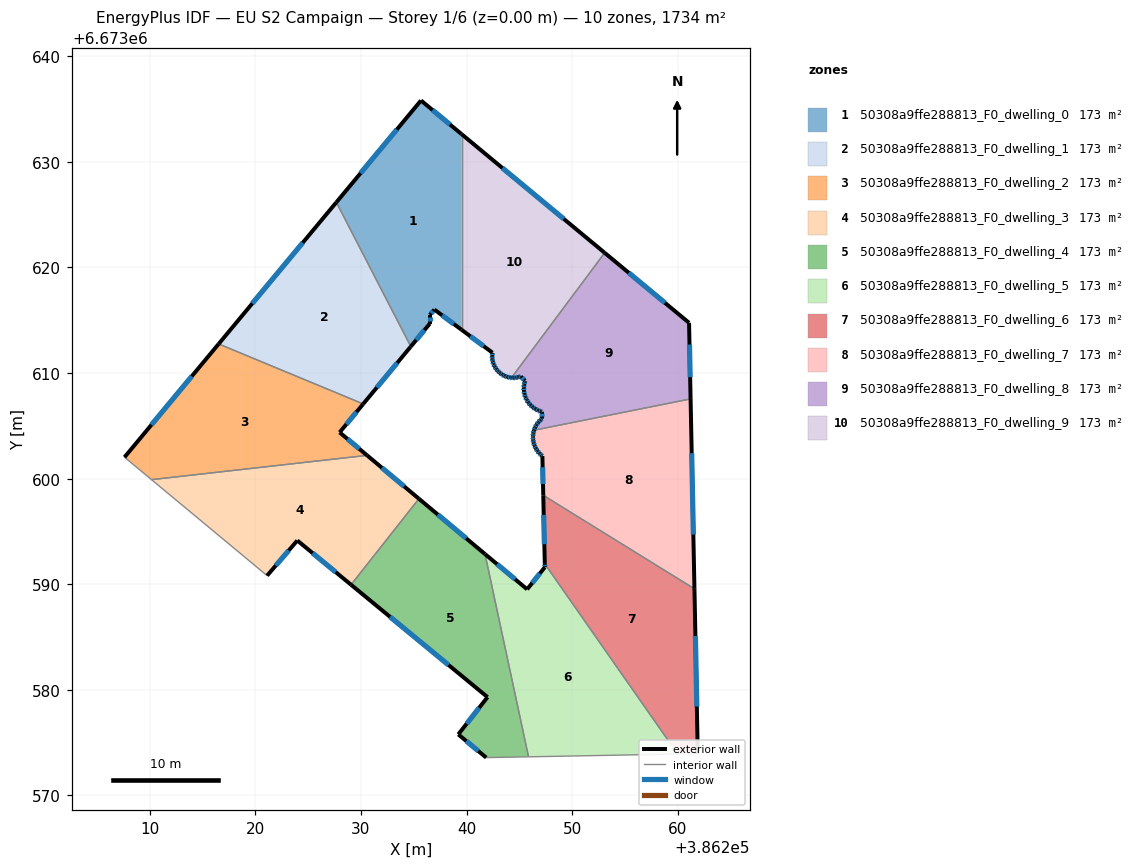
=== STOREY PLAN SPEC (per zone: floor XY polygon, exterior-wall plan segments, windows/doors) ===
zone 1: 50308a9ffe288813_F0_dwelling_0  (173.4 m²)
  floor: (386239.52, 6673632.63) (386239.52, 6673614.11) (386236.95, 6673616.01) (386236.52, 6673615.50) (386236.52, 6673614.68) (386234.72, 6673612.51) (386227.67, 6673626.17) (386235.68, 6673635.82)
  exterior wall: (386236.95, 6673616.01) – (386239.52, 6673614.11)  [3.2 m]
    window: (386237.69, 6673615.47) – (386238.79, 6673614.65)  [1.8 m²]
  exterior wall: (386236.52, 6673615.50) – (386236.95, 6673616.01)  [0.7 m]
    window: (386236.64, 6673615.65) – (386236.83, 6673615.87)  [0.4 m²]
  exterior wall: (386236.52, 6673614.68) – (386236.52, 6673615.50)  [0.8 m]
    window: (386236.52, 6673614.92) – (386236.52, 6673615.27)  [0.5 m²]
  exterior wall: (386234.72, 6673612.51) – (386236.52, 6673614.68)  [2.8 m]
    window: (386235.23, 6673613.13) – (386236.00, 6673614.06)  [1.6 m²]
  exterior wall: (386235.68, 6673635.82) – (386227.67, 6673626.17)  [12.5 m]
    window: (386233.39, 6673633.06) – (386229.96, 6673628.93)  [6.9 m²]
  exterior wall: (386239.52, 6673632.63) – (386235.68, 6673635.82)  [5.0 m]
    window: (386238.43, 6673633.54) – (386236.78, 6673634.91)  [2.7 m²]
  interior walls: 2
zone 2: 50308a9ffe288813_F0_dwelling_1  (173.4 m²)
  floor: (386227.67, 6673626.17) (386234.72, 6673612.51) (386230.21, 6673607.08) (386216.52, 6673612.76)
  exterior wall: (386230.21, 6673607.08) – (386234.72, 6673612.51)  [7.1 m]
    window: (386231.50, 6673608.63) – (386233.43, 6673610.96)  [3.9 m²]
  exterior wall: (386227.67, 6673626.17) – (386216.52, 6673612.76)  [17.4 m]
    window: (386224.48, 6673622.34) – (386219.71, 6673616.59)  [9.6 m²]
  interior walls: 2
zone 3: 50308a9ffe288813_F0_dwelling_2  (173.4 m²)
  floor: (386230.21, 6673607.08) (386227.98, 6673604.38) (386230.58, 6673602.21) (386210.16, 6673599.91) (386207.61, 6673602.03) (386216.52, 6673612.76)
  exterior wall: (386227.98, 6673604.38) – (386230.21, 6673607.08)  [3.5 m]
    window: (386228.62, 6673605.15) – (386229.57, 6673606.31)  [1.9 m²]
  exterior wall: (386230.58, 6673602.21) – (386227.98, 6673604.38)  [3.4 m]
    window: (386229.84, 6673602.83) – (386228.72, 6673603.76)  [1.9 m²]
  exterior wall: (386216.52, 6673612.76) – (386207.61, 6673602.03)  [13.9 m]
    window: (386213.97, 6673609.69) – (386210.15, 6673605.10)  [7.7 m²]
  interior walls: 3
zone 4: 50308a9ffe288813_F0_dwelling_3  (173.4 m²)
  floor: (386235.49, 6673598.10) (386229.06, 6673589.96) (386223.97, 6673594.15) (386221.11, 6673590.82) (386210.16, 6673599.91) (386230.58, 6673602.21)
  exterior wall: (386235.49, 6673598.10) – (386230.58, 6673602.21)  [6.4 m]
    window: (386234.08, 6673599.27) – (386231.98, 6673601.03)  [3.5 m²]
  exterior wall: (386223.97, 6673594.15) – (386229.06, 6673589.96)  [6.6 m]
    window: (386225.42, 6673592.95) – (386227.61, 6673591.15)  [3.6 m²]
  exterior wall: (386221.11, 6673590.82) – (386223.97, 6673594.15)  [4.4 m]
    window: (386221.93, 6673591.77) – (386223.15, 6673593.19)  [2.4 m²]
  interior walls: 3
zone 5: 50308a9ffe288813_F0_dwelling_4  (173.4 m²)
  floor: (386241.75, 6673592.86) (386245.87, 6673573.66) (386241.86, 6673573.58) (386239.22, 6673575.78) (386241.98, 6673579.31) (386229.06, 6673589.96) (386235.49, 6673598.10)
  exterior wall: (386241.98, 6673579.31) – (386239.22, 6673575.78)  [4.5 m]
    window: (386241.19, 6673578.31) – (386240.01, 6673576.79)  [2.5 m²]
  exterior wall: (386229.06, 6673589.96) – (386241.98, 6673579.31)  [16.7 m]
    window: (386232.75, 6673586.92) – (386238.29, 6673582.35)  [9.2 m²]
  exterior wall: (386241.75, 6673592.86) – (386235.49, 6673598.10)  [8.2 m]
    window: (386239.96, 6673594.36) – (386237.27, 6673596.60)  [4.5 m²]
  exterior wall: (386239.22, 6673575.78) – (386241.86, 6673573.58)  [3.4 m]
    window: (386239.97, 6673575.15) – (386241.11, 6673574.21)  [1.9 m²]
  interior walls: 3
zone 6: 50308a9ffe288813_F0_dwelling_5  (173.4 m²)
  floor: (386247.41, 6673591.93) (386259.99, 6673573.92) (386245.87, 6673573.66) (386241.75, 6673592.86) (386245.73, 6673589.52) (386247.41, 6673591.62)
  exterior wall: (386245.73, 6673589.52) – (386241.75, 6673592.86)  [5.2 m]
    window: (386244.60, 6673590.48) – (386242.89, 6673591.91)  [2.9 m²]
  exterior wall: (386247.41, 6673591.62) – (386245.73, 6673589.52)  [2.7 m]
    window: (386246.93, 6673591.02) – (386246.21, 6673590.12)  [1.5 m²]
  exterior wall: (386247.41, 6673591.93) – (386247.41, 6673591.62)  [0.3 m]
    window: (386247.41, 6673591.84) – (386247.41, 6673591.71)  [0.2 m²]
  interior walls: 3
zone 7: 50308a9ffe288813_F0_dwelling_6  (173.4 m²)
  floor: (386261.58, 6673589.57) (386261.90, 6673573.96) (386259.99, 6673573.92) (386247.41, 6673591.93) (386247.26, 6673598.43)
  exterior wall: (386247.26, 6673598.43) – (386247.41, 6673591.93)  [6.5 m]
    window: (386247.30, 6673596.57) – (386247.37, 6673593.79)  [3.6 m²]
  exterior wall: (386261.90, 6673573.96) – (386261.58, 6673589.57)  [15.6 m]
    window: (386261.80, 6673578.42) – (386261.67, 6673585.11)  [8.6 m²]
  interior walls: 3
zone 8: 50308a9ffe288813_F0_dwelling_7  (173.4 m²)
  floor: (386261.21, 6673607.55) (386261.58, 6673589.57) (386247.26, 6673598.43) (386247.18, 6673602.14) (386247.10, 6673602.20) (386246.89, 6673602.40) (386246.71, 6673602.62) (386246.55, 6673602.87) (386246.43, 6673603.14) (386246.34, 6673603.42) (386246.30, 6673603.70) (386246.29, 6673603.91) (386246.29, 6673604.00) (386246.31, 6673604.29) (386246.38, 6673604.57) (386246.39, 6673604.59)
  exterior wall: (386247.18, 6673602.14) – (386247.26, 6673598.43)  [3.7 m]
    window: (386247.20, 6673601.08) – (386247.24, 6673599.49)  [2.0 m²]
  exterior wall: (386247.10, 6673602.20) – (386247.18, 6673602.14)  [0.1 m]
    window: (386247.13, 6673602.18) – (386247.16, 6673602.16)  [0.1 m²]
  exterior wall: (386246.89, 6673602.40) – (386247.10, 6673602.20)  [0.3 m]
    window: (386246.95, 6673602.34) – (386247.04, 6673602.26)  [0.2 m²]
  exterior wall: (386246.71, 6673602.62) – (386246.89, 6673602.40)  [0.3 m]
    window: (386246.76, 6673602.56) – (386246.84, 6673602.46)  [0.2 m²]
  exterior wall: (386246.55, 6673602.87) – (386246.71, 6673602.62)  [0.3 m]
    window: (386246.60, 6673602.80) – (386246.66, 6673602.70)  [0.2 m²]
  exterior wall: (386246.43, 6673603.14) – (386246.55, 6673602.87)  [0.3 m]
    window: (386246.46, 6673603.06) – (386246.52, 6673602.95)  [0.2 m²]
  exterior wall: (386246.34, 6673603.42) – (386246.43, 6673603.14)  [0.3 m]
    window: (386246.37, 6673603.34) – (386246.41, 6673603.22)  [0.2 m²]
  exterior wall: (386246.30, 6673603.70) – (386246.34, 6673603.42)  [0.3 m]
    window: (386246.31, 6673603.62) – (386246.33, 6673603.50)  [0.2 m²]
  exterior wall: (386246.29, 6673603.91) – (386246.30, 6673603.70)  [0.2 m]
    window: (386246.29, 6673603.85) – (386246.29, 6673603.76)  [0.1 m²]
  exterior wall: (386246.29, 6673604.00) – (386246.29, 6673603.91)  [0.1 m]
  exterior wall: (386246.31, 6673604.29) – (386246.29, 6673604.00)  [0.3 m]
    window: (386246.31, 6673604.20) – (386246.29, 6673604.08)  [0.2 m²]
  exterior wall: (386246.38, 6673604.57) – (386246.31, 6673604.29)  [0.3 m]
    window: (386246.36, 6673604.49) – (386246.33, 6673604.37)  [0.2 m²]
  exterior wall: (386246.39, 6673604.59) – (386246.38, 6673604.57)  [0.0 m]
  exterior wall: (386261.58, 6673589.57) – (386261.21, 6673607.55)  [18.0 m]
    window: (386261.47, 6673594.71) – (386261.32, 6673602.42)  [9.9 m²]
  interior walls: 2
zone 9: 50308a9ffe288813_F0_dwelling_8  (173.4 m²)
  floor: (386261.07, 6673614.76) (386261.21, 6673607.55) (386246.39, 6673604.59) (386246.48, 6673604.84) (386246.62, 6673605.10) (386246.79, 6673605.34) (386246.99, 6673605.55) (386247.15, 6673605.69) (386247.14, 6673606.33) (386247.03, 6673606.36) (386246.76, 6673606.47) (386246.49, 6673606.61) (386246.25, 6673606.78) (386246.03, 6673606.98) (386245.85, 6673607.21) (386245.69, 6673607.45) (386245.57, 6673607.73) (386245.48, 6673608.02) (386245.43, 6673608.31) (386245.42, 6673608.61) (386245.45, 6673608.90) (386245.51, 6673609.19) (386245.54, 6673609.28) (386245.12, 6673609.67) (386244.89, 6673609.61) (386244.63, 6673609.56) (386244.37, 6673609.55) (386244.26, 6673609.56) (386253.08, 6673621.39)
  exterior wall: (386246.48, 6673604.84) – (386246.39, 6673604.59)  [0.3 m]
    window: (386246.45, 6673604.77) – (386246.41, 6673604.66)  [0.1 m²]
  exterior wall: (386246.62, 6673605.10) – (386246.48, 6673604.84)  [0.3 m]
    window: (386246.58, 6673605.03) – (386246.52, 6673604.92)  [0.2 m²]
  exterior wall: (386246.79, 6673605.34) – (386246.62, 6673605.10)  [0.3 m]
    window: (386246.74, 6673605.27) – (386246.67, 6673605.17)  [0.2 m²]
  exterior wall: (386246.99, 6673605.55) – (386246.79, 6673605.34)  [0.3 m]
    window: (386246.93, 6673605.49) – (386246.84, 6673605.40)  [0.2 m²]
  exterior wall: (386247.15, 6673605.69) – (386246.99, 6673605.55)  [0.2 m]
    window: (386247.10, 6673605.65) – (386247.03, 6673605.59)  [0.1 m²]
  exterior wall: (386247.14, 6673606.33) – (386247.15, 6673605.69)  [0.6 m]
    window: (386247.14, 6673606.15) – (386247.15, 6673605.87)  [0.4 m²]
  exterior wall: (386247.03, 6673606.36) – (386247.14, 6673606.33)  [0.1 m]
    window: (386247.06, 6673606.35) – (386247.11, 6673606.34)  [0.1 m²]
  exterior wall: (386246.76, 6673606.47) – (386247.03, 6673606.36)  [0.3 m]
    window: (386246.84, 6673606.44) – (386246.95, 6673606.39)  [0.2 m²]
  exterior wall: (386246.49, 6673606.61) – (386246.76, 6673606.47)  [0.3 m]
    window: (386246.57, 6673606.57) – (386246.68, 6673606.51)  [0.2 m²]
  exterior wall: (386246.25, 6673606.78) – (386246.49, 6673606.61)  [0.3 m]
    window: (386246.32, 6673606.73) – (386246.42, 6673606.66)  [0.2 m²]
  exterior wall: (386246.03, 6673606.98) – (386246.25, 6673606.78)  [0.3 m]
    window: (386246.10, 6673606.92) – (386246.19, 6673606.84)  [0.2 m²]
  exterior wall: (386245.85, 6673607.21) – (386246.03, 6673606.98)  [0.3 m]
    window: (386245.90, 6673607.14) – (386245.98, 6673607.05)  [0.2 m²]
  exterior wall: (386245.69, 6673607.45) – (386245.85, 6673607.21)  [0.3 m]
    window: (386245.74, 6673607.38) – (386245.80, 6673607.28)  [0.2 m²]
  exterior wall: (386245.57, 6673607.73) – (386245.69, 6673607.46)  [0.3 m]
    window: (386245.60, 6673607.65) – (386245.65, 6673607.54)  [0.2 m²]
  exterior wall: (386245.48, 6673608.02) – (386245.57, 6673607.73)  [0.3 m]
    window: (386245.50, 6673607.93) – (386245.54, 6673607.81)  [0.2 m²]
  exterior wall: (386245.43, 6673608.31) – (386245.48, 6673608.02)  [0.3 m]
    window: (386245.44, 6673608.23) – (386245.46, 6673608.10)  [0.2 m²]
  exterior wall: (386245.42, 6673608.61) – (386245.43, 6673608.31)  [0.3 m]
    window: (386245.42, 6673608.52) – (386245.43, 6673608.39)  [0.2 m²]
  exterior wall: (386245.45, 6673608.90) – (386245.42, 6673608.61)  [0.3 m]
    window: (386245.44, 6673608.82) – (386245.43, 6673608.69)  [0.2 m²]
  exterior wall: (386245.51, 6673609.19) – (386245.45, 6673608.90)  [0.3 m]
    window: (386245.50, 6673609.11) – (386245.47, 6673608.98)  [0.2 m²]
  exterior wall: (386245.54, 6673609.28) – (386245.51, 6673609.19)  [0.1 m]
    window: (386245.53, 6673609.25) – (386245.52, 6673609.21)  [0.1 m²]
  exterior wall: (386245.12, 6673609.67) – (386245.54, 6673609.28)  [0.6 m]
    window: (386245.24, 6673609.56) – (386245.42, 6673609.39)  [0.3 m²]
  exterior wall: (386244.89, 6673609.61) – (386245.12, 6673609.67)  [0.2 m]
    window: (386244.96, 6673609.62) – (386245.06, 6673609.65)  [0.1 m²]
  exterior wall: (386244.63, 6673609.56) – (386244.89, 6673609.61)  [0.3 m]
    window: (386244.71, 6673609.57) – (386244.82, 6673609.59)  [0.1 m²]
  exterior wall: (386244.37, 6673609.55) – (386244.63, 6673609.56)  [0.3 m]
    window: (386244.45, 6673609.55) – (386244.56, 6673609.56)  [0.1 m²]
  exterior wall: (386244.26, 6673609.56) – (386244.37, 6673609.55)  [0.1 m]
    window: (386244.29, 6673609.56) – (386244.34, 6673609.56)  [0.1 m²]
  exterior wall: (386261.07, 6673614.76) – (386253.08, 6673621.39)  [10.4 m]
    window: (386258.79, 6673616.65) – (386255.36, 6673619.49)  [5.7 m²]
  exterior wall: (386261.21, 6673607.55) – (386261.07, 6673614.76)  [7.2 m]
    window: (386261.17, 6673609.61) – (386261.11, 6673612.70)  [4.0 m²]
  interior walls: 2
zone 10: 50308a9ffe288813_F0_dwelling_9  (173.4 m²)
  floor: (386253.08, 6673621.39) (386244.26, 6673609.56) (386244.11, 6673609.58) (386243.85, 6673609.64) (386243.61, 6673609.73) (386243.37, 6673609.85) (386243.16, 6673610.00) (386243.13, 6673610.03) (386242.97, 6673610.18) (386242.80, 6673610.39) (386242.66, 6673610.61) (386242.55, 6673610.85) (386242.47, 6673611.10) (386242.43, 6673611.36) (386242.42, 6673611.62) (386242.45, 6673611.89) (386242.45, 6673611.93) (386239.52, 6673614.11) (386239.52, 6673632.63)
  exterior wall: (386244.11, 6673609.58) – (386244.26, 6673609.56)  [0.1 m]
    window: (386244.15, 6673609.57) – (386244.22, 6673609.57)  [0.1 m²]
  exterior wall: (386243.85, 6673609.64) – (386244.11, 6673609.58)  [0.3 m]
    window: (386243.93, 6673609.62) – (386244.04, 6673609.59)  [0.1 m²]
  exterior wall: (386243.61, 6673609.73) – (386243.85, 6673609.64)  [0.3 m]
    window: (386243.68, 6673609.70) – (386243.78, 6673609.66)  [0.1 m²]
  exterior wall: (386243.37, 6673609.85) – (386243.61, 6673609.73)  [0.3 m]
    window: (386243.44, 6673609.82) – (386243.54, 6673609.76)  [0.1 m²]
  exterior wall: (386243.16, 6673610.00) – (386243.37, 6673609.85)  [0.3 m]
    window: (386243.22, 6673609.96) – (386243.31, 6673609.90)  [0.1 m²]
  exterior wall: (386243.13, 6673610.03) – (386243.16, 6673610.00)  [0.0 m]
  exterior wall: (386242.97, 6673610.18) – (386243.13, 6673610.03)  [0.2 m]
    window: (386243.01, 6673610.14) – (386243.09, 6673610.07)  [0.1 m²]
  exterior wall: (386242.80, 6673610.39) – (386242.97, 6673610.18)  [0.3 m]
    window: (386242.85, 6673610.33) – (386242.92, 6673610.24)  [0.1 m²]
  exterior wall: (386242.66, 6673610.61) – (386242.80, 6673610.39)  [0.3 m]
    window: (386242.70, 6673610.55) – (386242.76, 6673610.45)  [0.1 m²]
  exterior wall: (386242.55, 6673610.85) – (386242.66, 6673610.61)  [0.3 m]
    window: (386242.58, 6673610.78) – (386242.63, 6673610.68)  [0.1 m²]
  exterior wall: (386242.47, 6673611.10) – (386242.55, 6673610.85)  [0.3 m]
    window: (386242.49, 6673611.03) – (386242.53, 6673610.92)  [0.1 m²]
  exterior wall: (386242.43, 6673611.36) – (386242.47, 6673611.10)  [0.3 m]
    window: (386242.44, 6673611.29) – (386242.46, 6673611.18)  [0.1 m²]
  exterior wall: (386242.42, 6673611.62) – (386242.43, 6673611.36)  [0.3 m]
    window: (386242.42, 6673611.55) – (386242.43, 6673611.44)  [0.1 m²]
  exterior wall: (386242.45, 6673611.89) – (386242.42, 6673611.62)  [0.3 m]
    window: (386242.44, 6673611.81) – (386242.43, 6673611.70)  [0.1 m²]
  exterior wall: (386242.45, 6673611.93) – (386242.45, 6673611.89)  [0.0 m]
  exterior wall: (386239.52, 6673614.11) – (386242.45, 6673611.93)  [3.6 m]
    window: (386240.36, 6673613.48) – (386241.62, 6673612.55)  [2.0 m²]
  exterior wall: (386253.08, 6673621.39) – (386239.52, 6673632.63)  [17.6 m]
    window: (386249.21, 6673624.60) – (386243.40, 6673629.42)  [9.7 m²]
  interior walls: 2

=== DERIVED (storey summary) ===
Building: EU S2 Campaign
Storey: 1 of 6  (floor level z = 0.00 m)
Storey gross floor area: 1734.3 m²
Zones on this storey: 10
  - 50308a9ffe288813_F0_dwelling_0: floor 173.4 m²; exterior wall 25.0 m (75.1 m²); 6 window(s) 13.8 m²; WWR 18.4%
  - 50308a9ffe288813_F0_dwelling_1: floor 173.4 m²; exterior wall 24.5 m (73.5 m²); 2 window(s) 13.5 m²; WWR 18.4%
  - 50308a9ffe288813_F0_dwelling_2: floor 173.4 m²; exterior wall 20.8 m (62.5 m²); 3 window(s) 11.5 m²; WWR 18.4%
  - 50308a9ffe288813_F0_dwelling_3: floor 173.4 m²; exterior wall 17.4 m (52.1 m²); 3 window(s) 9.6 m²; WWR 18.4%
  - 50308a9ffe288813_F0_dwelling_4: floor 173.4 m²; exterior wall 32.8 m (98.5 m²); 4 window(s) 18.1 m²; WWR 18.4%
  - 50308a9ffe288813_F0_dwelling_5: floor 173.4 m²; exterior wall 8.2 m (24.6 m²); 3 window(s) 4.5 m²; WWR 18.4%
  - 50308a9ffe288813_F0_dwelling_6: floor 173.4 m²; exterior wall 22.1 m (66.3 m²); 2 window(s) 12.2 m²; WWR 18.4%
  - 50308a9ffe288813_F0_dwelling_7: floor 173.4 m²; exterior wall 24.4 m (73.3 m²); 12 window(s) 13.4 m²; WWR 18.3%
  - 50308a9ffe288813_F0_dwelling_8: floor 173.4 m²; exterior wall 24.8 m (74.4 m²); 27 window(s) 13.7 m²; WWR 18.4%
  - 50308a9ffe288813_F0_dwelling_9: floor 173.4 m²; exterior wall 24.6 m (73.8 m²); 15 window(s) 13.5 m²; WWR 18.3%
Zone adjacency (shared interzone walls):
  - 50308a9ffe288813_F0_dwelling_0 ↔ 50308a9ffe288813_F0_dwelling_1
  - 50308a9ffe288813_F0_dwelling_0 ↔ 50308a9ffe288813_F0_dwelling_9
  - 50308a9ffe288813_F0_dwelling_1 ↔ 50308a9ffe288813_F0_dwelling_2
  - 50308a9ffe288813_F0_dwelling_2 ↔ 50308a9ffe288813_F0_dwelling_3
  - 50308a9ffe288813_F0_dwelling_3 ↔ 50308a9ffe288813_F0_dwelling_4
  - 50308a9ffe288813_F0_dwelling_4 ↔ 50308a9ffe288813_F0_dwelling_5
  - 50308a9ffe288813_F0_dwelling_5 ↔ 50308a9ffe288813_F0_dwelling_6
  - 50308a9ffe288813_F0_dwelling_6 ↔ 50308a9ffe288813_F0_dwelling_7
  - 50308a9ffe288813_F0_dwelling_7 ↔ 50308a9ffe288813_F0_dwelling_8
  - 50308a9ffe288813_F0_dwelling_8 ↔ 50308a9ffe288813_F0_dwelling_9